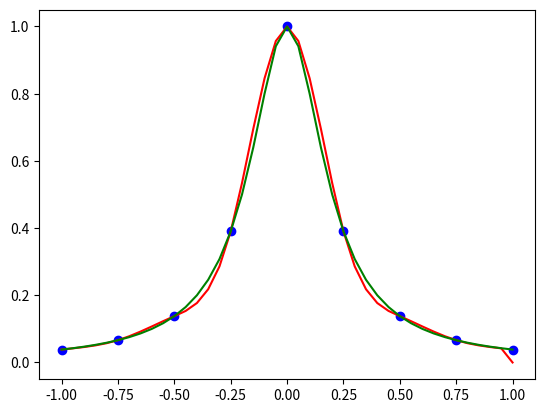

Write Python code to recreate this figure.
# -*- coding: utf-8 -*-
"""
Created on Tue Nov  5 10:38:28 2024

[redacted]
"""

import numpy as np
import matplotlib.pyplot as pl


def func(x):
    return 1/(1+25*x**2)


def MyGauss(A,b):
    
    # number of equations
    n = len(b)
    
    # eliminate the unknowns, from first to (n-1)th unknown, to form an upper triangular matrix
    for i in range(0,n-1):
        # eliminate the i-th unknown from the (i+1)th row downwards
        # i.e. set the zeros in column i.
        for j in range(i+1,n):
            # eliminate on row j

            # A(i,i) is the pivot coefficient
            p = A[j,i] / A[i,i]
        
            # compute the new elements of row j in matrix A
            # use slicing
            #A[j,:] = A[j,:] - p * A[i,:]
            # or, alternatively, loop for every cell of row j
            #for k in range(i,n):
            #    A[j,k] = A[j,k] - p * A[i,k]
            A[j,:] = A[j,:] - p * A[i,:]

            # compute the new element of row j in vector b
            b[j] = b[j] - p * b[i]
    
    
    # evauate, by back substitution the solution
    # start from the last unknown and go upward till the first unknown
    x = np.zeros(n)
    for i in range(n-1,-1,-1):
        # contribution from b (right hand side of the equation)
        x[i] = b[i] / A[i,i]
        # contribution from the other (already evaluated) unknowns
        # (within the left hand side of the equation)
        for k in range(i+1,n):
            x[i] = x[i] - A[i,k] * x[k] / A[i,i]

    return x


def Spline(xn,yn,bclower,bcupper,x):
    Nx = len(xn)
    y = np.zeros(len(x))
    # determine cubic coefficients aj, bj, cj, dj
    # there need to be ns = Nx - 1 cubic splines
    ns = Nx - 1

    aj = np.ndarray(ns)
    bj = np.ndarray(ns)
    cj = np.ndarray(ns)
    dj = np.ndarray(ns)

    # form the matrix A (of unknown)
    A = np.zeros((Nx,Nx))
    b = np.zeros(Nx)

    A[0,0] = 1
    b[0] = bclower
    A[-1,-1] = 1
    b[-1] = bcupper
    for j in range(1,ns):
        A[j,j-1] = 1 / (xn[j]-xn[j-1])
        A[j,j] = 2 / (xn[j]-xn[j-1]) + 2 / (xn[j+1]-xn[j])
        A[j,j+1] = 1 / (xn[j+1]-xn[j])

        b[j] = 3 * ( (yn[j]-yn[j-1]) / (xn[j]-xn[j-1])**2 + (yn[j+1]-yn[j]) / (xn[j+1]-xn[j])**2 )

    # invert the matrix
    #v = np.linalg.inv(A).dot(b)
    v = MyGauss(A,b)
    # determine the coefficients
    for j in range(0,ns):
        aj[j] = yn[j]
        bj[j] = v[j]
        cj[j] = 3*(yn[j+1]-yn[j])/(xn[j+1]-xn[j])**2 - (v[j+1]+2*v[j])/(xn[j+1]-xn[j])
        dj[j] = -2*(yn[j+1]-yn[j])/(xn[j+1]-xn[j])**3 + (v[j+1]+v[j])/(xn[j+1]-xn[j])**2

    # interpolate with spline
    for j in range(0,ns):
        # mask so only correct values of x are used
        y[(xn[j]<=x) & (x<=xn[j+1])] = aj[j] + bj[j]*(x[(xn[j]<=x) & (x<=xn[j+1])]-xn[j]) +  \
              cj[j]*(x[(xn[j]<=x) & (x<=xn[j+1])]-xn[j])**2 + dj[j]*(x[(xn[j]<=x) & (x<=xn[j+1])]-xn[j])**3
        
    return y


a = -1 # lower interval
b = 1 # upper interval
Nx = 9 # number of nodes
xn = np.linspace(a,b,Nx)
# Creates y values for all x values
yn = func(xn)

bclower = 0.0740
bcupper = -0.0740
# set the domain of interpolation
dx = 0.05
x = np.arange(-1,1+dx,dx)

y = Spline(xn,yn,bclower,bcupper,x)
print(x[-5])
print(y[-5])

# plot polynomial in the interpolating range
pl.plot(x,y,c='Red')
# plot the initial nodal info only
pl.scatter(xn,yn,c='Blue')
# plot the actual function
pl.plot(x,func(x),c='Green')
pl.show()